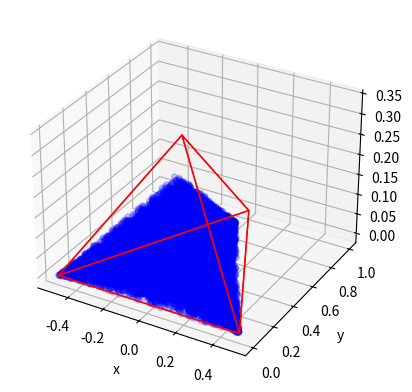

Write Python code to recreate this figure.
from mpl_toolkits.mplot3d.art3d import Poly3DCollection, Line3DCollection
import matplotlib.pyplot as plt
import numpy as np
import random
import math

"""One of the key assumtions to make this code simpler is that the middle points is at 0x"""
def calc_fncs(points, components=False):
    """creates lines must be presented in order of right-middle-left"""
    l_slope = (points[1][1]-points[0][1])/(points[1][0]-points[0][0])
    l_intercept = points[1][1]
    r_slope = ((points[1][1]-points[2][1])/(points[1][0]-points[2][0]))
    r_intercept = points[1][1]
    if components:
        return (l_slope, l_intercept), (r_slope, r_intercept)
    else:
        return  lambda x: x*l_slope+l_intercept, lambda x: x*r_slope+r_intercept

def flip_over_midpoint(midpoint, point):
    point = [midpoint[0] - (point[0] - midpoint[0]), midpoint[1] - (point[1] - midpoint[1])]
    return point

def calulate_midpoints(points):
    """creates midpoints must be presented in order of right-middle-left"""
    left_midpoint = [points[0][0]/2, points[1][1]/2]
    right_midpoint = [points[2][0]/2, points[1][1]/2]
    return left_midpoint, right_midpoint

def run_line_point():
    p = [random.random(),random.random()]

    if p[1] < p[0]:
        p = flip_over_midpoint((0.5, 0.5), p)

    return p

def run_point(triangle_points, fncs, mids):
    """fncs and mids are diliverd (left, right)"""
    point = np.zeros((2,))
    point[0] = (random.random()*(triangle_points[2][0]-triangle_points[0][0]))+triangle_points[0][0]
    point[1] = random.random() * triangle_points[1][1]

    if point[0] < triangle_points[1][0]:
        fnc = fncs[0]
        mid = mids[0] 
    else: 
        fnc = fncs[1]
        mid = mids[1] 

    if point[1] > fnc(point[0]):
        point_out = flip_over_midpoint(mid, point)
    else:
        point_out = point

    return point_out, fnc(point_out[0])

def flip_over_line(slope, y_intercept, p1):
    d = (p1[0] + (p1[1] - y_intercept)*slope)/(1+slope**2)
    
    p1 = [round(2*d - p1[0], 8),round(2*d*slope - p1[1] + 2*y_intercept, 8)]
    return p1

def run_tri_points(num_of_points, tri_points):
    out_points = np.zeros((num_of_points, 3))
    l_line, r_line = calc_fncs(tri_points, components=True)
    fncs = (lambda x: x*l_line[0]+l_line[1], lambda x: x*r_line[0]+r_line[1])
    mids = calulate_midpoints(tri_points)

    z_fnc = lambda x: x*(tri_points[1][1]/((tri_points[2][0]-tri_points[0][0])/3)) 

    for i in range(num_of_points):
        p, q = run_point(tri_points, fncs, mids)
        a = run_line_point()
        p = [p[0], q*a[1]]

        dist_to_x = p[1]
        z = round(random.random()*z_fnc(dist_to_x), 8)

        choice = random.random()
        if choice < 1/3:
            p = flip_over_line(l_line[0], l_line[1], p)
        elif choice < 2/3:
            p = flip_over_line(r_line[0], r_line[1], p)

        out_points[i] = [round(p[0], 8), round(p[1], 8), z]

    return out_points
        
q = math.sqrt(3)/2
points_x = np.array([[-0.5,0],[0,q],[0.5,0]])
points_x_sub = np.array([[-0.5,0],[0,q*(1/3)],[0.5,0]])

points_y = np.array([[-q*(2/3),0],[0,q],[q*(1/3),0]])

num_of_points = 25000

#Test lines from triangle
line_fncs = calc_fncs(points_x)


#Graphing
fig = plt.figure()
ax = plt.axes(projection='3d')

points_in_use = points_x
lfnc, rfnc = calc_fncs(points_in_use)
lmid, rmid = calulate_midpoints(points_in_use)

# plt.plot([-1,0],[lfnc(-1),lfnc(0)], color="red")
# plt.plot([1,0],[rfnc(1),rfnc(0)], color="blue")

# lfnc, rfnc = lines_from_triange(points_x_sub)
# plt.plot([-1,0],[lfnc(-1),lfnc(0)], color="red")
# plt.plot([1,0],[rfnc(1),rfnc(0)], color="blue")


# Testing 0 1 distrobution
# plt.axline((0,0),(1,1))
# lmid = (0.5, 0.5)

# points = np.empty((num_of_points,2))
# for i in range(num_of_points):
#     points[i] = run_line_point()

# plt.scatter([lmid[0]], [lmid[1]], color='red')
# plt.scatter([points[:, 0]], [points[:, 1]], color='blue', alpha=0.2)

#Debug run point_
# p, z, q = run_point(points, (lfnc, rfnc), (lmid, rmid), True)
# plt.scatter([p[0]], [p[1]], color='red')
# plt.scatter([z[0]], [z[1]], color='blue')

#Debug flip over line
# p1 = (0.4, 4)
# p2 = flip_over_line(-2, 0.2, p1)
# print(p1, p2)
# plt.scatter([p1[0], p2[0]], [p1[1], p2[1]])
# plt.axline([0,0.5],[1,1], color="red")
# plt.axis([0,1,0,1])

#Debug run tri 3D
graph_points = run_tri_points(num_of_points, points_x_sub)
# plt.scatter([graph_points[:, 0]], [graph_points[:, 1]], color='blue', alpha=0.2)

v = np.array([(-0.5, 0, 0), (0.5, 0, 0), (0, points_in_use[2][0]-points_in_use[0][0], 0), (0, 1/3, math.sqrt(1/3**2))])
verts = [ [v[0],v[1],v[2]], [v[0],v[1],v[3]],
 [v[0],v[2],v[3]], [v[1],v[2],v[3]]]

ax.scatter(graph_points[:, 0], graph_points[:, 1], graph_points[:, 2], color="blue", alpha=0.2)
ax.add_collection3d(Poly3DCollection(verts, facecolors='r', linewidths=1, edgecolors='r', alpha=.0))


# #Debug run all
# points_graph = run_points(points_x, points_y, num_of_points)
# plt.scatter([points_graph[:, 0]], [points_graph[:, 1]], color='blue', alpha=0.05)

# plt.scatter([lmid[0]], [lmid[1]], color='red')
# plt.scatter([rmid[0]], [rmid[1]], color='blue')
plt.grid(True)
plt.xlabel('x')
plt.ylabel('y')
plt.show()
